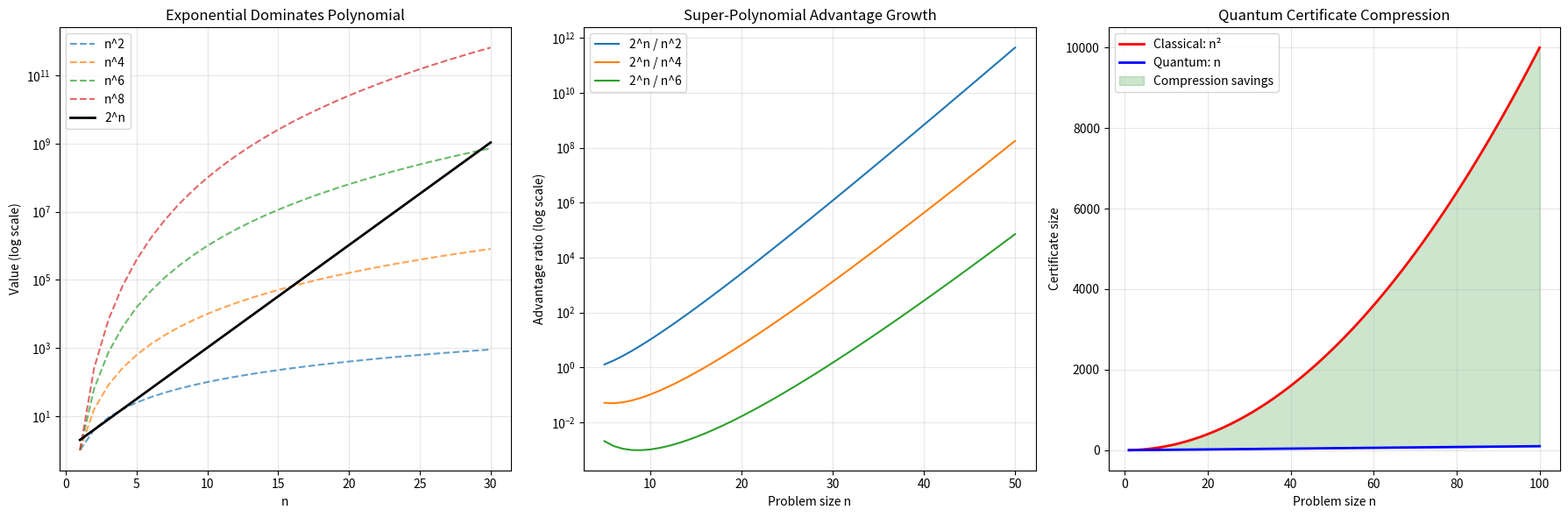
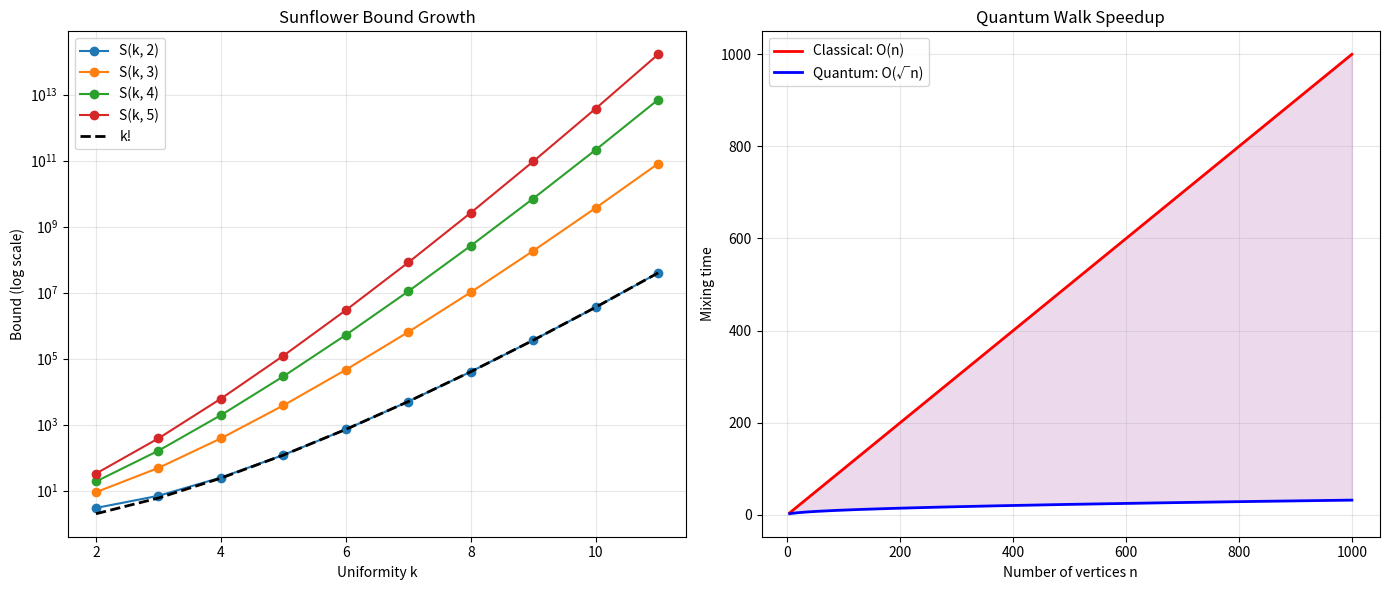

Recreate these plots in Python, in order.
#!/usr/bin/env python3
"""
Quantum Proof Advantage: Numerical Demonstrations

Demonstrates the key theorems from the formal framework:
1. Exponential dominates polynomial (Theorem 1)
2. Proof advantage ratio computation (Theorem 2-3)
3. Quantum certificate compression (Theorem 4)
4. Sunflower bound growth (Theorem 6)
5. Quantum walk mixing bounds (Theorem 7)
"""

import math


def exp_dominates_poly_threshold(c: int) -> int:
    """Find smallest N such that n^c < 2^n for all n >= N."""
    n = 1
    while n ** c >= 2 ** n:
        n += 1
    return n


def proof_advantage_ratio(classical_length: int, quantum_length: int) -> int:
    """Compute the proof advantage ratio (integer division)."""
    if quantum_length == 0:
        return 0
    return classical_length // quantum_length


def sunflower_bound(k: int, ell: int) -> int:
    """Compute the Erdős-Rado sunflower bound S(k, ℓ)."""
    return (ell - 1) ** k * math.factorial(k) + 1


def quantum_certificate_compression(n: int) -> dict:
    """Demonstrate quadratic certificate compression: n² → n."""
    return {
        "classical_bits": n ** 2,
        "quantum_qubits": n,
        "compression_ratio": n if n > 0 else 1,
        "gap": 1 / 3,
    }


def quantum_walk_advantage(n: int) -> dict:
    """Demonstrate quantum walk quadratic speedup."""
    classical_mixing = n
    quantum_mixing = max(1, int(math.sqrt(n)))
    return {
        "vertices": n,
        "classical_mixing": classical_mixing,
        "quantum_mixing": quantum_mixing,
        "speedup_factor": classical_mixing / quantum_mixing if quantum_mixing > 0 else float("inf"),
        "quadratic_check": quantum_mixing ** 2 <= classical_mixing,
    }


def main():
    print("=" * 70)
    print("QUANTUM PROOF ADVANTAGE: NUMERICAL DEMONSTRATIONS")
    print("=" * 70)

    # Demo 1: Exponential dominates polynomial
    print("\n--- Theorem 1: Exponential Dominates Polynomial ---")
    print(f"{'Degree c':>10} {'Threshold N':>15} {'N^c':>20} {'2^N':>20}")
    print("-" * 65)
    for c in range(1, 11):
        N = exp_dominates_poly_threshold(c)
        print(f"{c:>10} {N:>15} {N**c:>20} {2**N:>20}")

    # Demo 2: Proof advantage ratios
    print("\n--- Theorems 2-3: Proof Advantage Ratios ---")
    print(f"{'n':>5} {'Classical (2^n)':>18} {'Quantum (n²)':>15} {'Ratio':>12}")
    print("-" * 50)
    for n in [5, 10, 15, 20, 25, 30]:
        cl = 2 ** n
        qu = n ** 2
        ratio = proof_advantage_ratio(cl, qu)
        print(f"{n:>5} {cl:>18} {qu:>15} {ratio:>12}")

    # Demo 3: Quantum certificate compression
    print("\n--- Theorem 4: Quantum Certificate Compression ---")
    print(f"{'n':>5} {'Classical (n²)':>16} {'Quantum (n)':>14} {'Ratio':>8} {'Gap':>8}")
    print("-" * 51)
    for n in [1, 5, 10, 50, 100, 1000]:
        cert = quantum_certificate_compression(n)
        print(
            f"{n:>5} {cert['classical_bits']:>16} {cert['quantum_qubits']:>14} "
            f"{cert['compression_ratio']:>8} {cert['gap']:>8.4f}"
        )

    # Demo 4: Sunflower bound growth
    print("\n--- Theorem 6: Sunflower Bound Growth ---")
    print(f"{'k':>5} {'ℓ':>5} {'S(k,ℓ)':>20} {'k!':>15} {'Ratio':>10}")
    print("-" * 55)
    for k in range(2, 9):
        ell = 3
        sb = sunflower_bound(k, ell)
        kf = math.factorial(k)
        print(f"{k:>5} {ell:>5} {sb:>20} {kf:>15} {sb/kf:>10.2f}")

    # Demo 5: Quantum walk speedup
    print("\n--- Theorem 7: Quantum Walk Mixing Bounds ---")
    print(f"{'Vertices':>10} {'Classical':>12} {'Quantum':>10} {'Speedup':>10} {'Valid':>8}")
    print("-" * 50)
    for n in [4, 16, 64, 256, 1024, 10000]:
        qw = quantum_walk_advantage(n)
        print(
            f"{qw['vertices']:>10} {qw['classical_mixing']:>12} "
            f"{qw['quantum_mixing']:>10} {qw['speedup_factor']:>10.1f} "
            f"{'✓' if qw['quadratic_check'] else '✗':>8}"
        )

    # Demo 6: Super-polynomial advantage visualization
    print("\n--- Main Theorem: Super-Polynomial Advantage ---")
    print(f"{'n':>5} {'n^5':>18} {'n^10':>18} {'2^n':>25} {'Gap(c=5)':>15}")
    print("-" * 80)
    for n in [10, 20, 30, 40, 50, 60]:
        n5 = n ** 5
        n10 = n ** 10
        exp_n = 2 ** n
        gap = exp_n // n5 if n5 > 0 else 0
        print(f"{n:>5} {n5:>18} {n10:>18} {exp_n:>25} {gap:>15}")


if __name__ == "__main__":
    main()


#!/usr/bin/env python3
"""Visualization: Quantum vs Classical Proof Length Growth"""
import matplotlib.pyplot as plt
import numpy as np

def plot_advantage():
    fig, axes = plt.subplots(1, 3, figsize=(18, 6))

    # Plot 1: Exponential vs Polynomial
    n = np.arange(1, 31)
    ax = axes[0]
    for c in [2, 4, 6, 8]:
        ax.semilogy(n, n.astype(float)**c, '--', label=f'n^{c}', alpha=0.7)
    ax.semilogy(n, 2.0**n, 'k-', linewidth=2, label='2^n')
    ax.set_xlabel('n')
    ax.set_ylabel('Value (log scale)')
    ax.set_title('Exponential Dominates Polynomial')
    ax.legend()
    ax.grid(True, alpha=0.3)

    # Plot 2: Advantage Ratio Growth
    ax = axes[1]
    sizes = np.arange(5, 51)
    for k in [1, 2, 3]:
        classical = 2.0**sizes
        quantum = sizes.astype(float)**(2*k)
        ratio = classical / quantum
        ax.semilogy(sizes, ratio, label=f'2^n / n^{2*k}')
    ax.set_xlabel('Problem size n')
    ax.set_ylabel('Advantage ratio (log scale)')
    ax.set_title('Super-Polynomial Advantage Growth')
    ax.legend()
    ax.grid(True, alpha=0.3)

    # Plot 3: Certificate Compression
    ax = axes[2]
    n = np.arange(1, 101)
    ax.plot(n, n**2, 'r-', linewidth=2, label='Classical: n²')
    ax.plot(n, n, 'b-', linewidth=2, label='Quantum: n')
    ax.fill_between(n, n, n**2, alpha=0.2, color='green', label='Compression savings')
    ax.set_xlabel('Problem size n')
    ax.set_ylabel('Certificate size')
    ax.set_title('Quantum Certificate Compression')
    ax.legend()
    ax.grid(True, alpha=0.3)

    plt.tight_layout()
    plt.savefig('quantum_advantage.png', dpi=150, bbox_inches='tight')
    plt.close()
    print("Saved quantum_advantage.png")

if __name__ == "__main__":
    plot_advantage()


#!/usr/bin/env python3
"""Visualization: Sunflower Bound and Factorial Growth"""
import matplotlib.pyplot as plt
import numpy as np
import math

def plot_sunflower():
    fig, axes = plt.subplots(1, 2, figsize=(14, 6))

    # Plot 1: Sunflower bound vs factorial
    k_vals = np.arange(2, 12)
    ax = axes[0]
    for ell in [2, 3, 4, 5]:
        bounds = [(ell - 1)**k * math.factorial(k) + 1 for k in k_vals]
        ax.semilogy(k_vals, bounds, 'o-', label=f'S(k, {ell})')
    factorials = [math.factorial(k) for k in k_vals]
    ax.semilogy(k_vals, factorials, 'k--', linewidth=2, label='k!')
    ax.set_xlabel('Uniformity k')
    ax.set_ylabel('Bound (log scale)')
    ax.set_title('Sunflower Bound Growth')
    ax.legend()
    ax.grid(True, alpha=0.3)

    # Plot 2: Quantum walk mixing time
    ax = axes[1]
    n = np.arange(4, 1001)
    classical = n.astype(float)
    quantum = np.sqrt(n)
    ax.plot(n, classical, 'r-', linewidth=2, label='Classical: O(n)')
    ax.plot(n, quantum, 'b-', linewidth=2, label='Quantum: O(√n)')
    ax.fill_between(n, quantum, classical, alpha=0.15, color='purple')
    ax.set_xlabel('Number of vertices n')
    ax.set_ylabel('Mixing time')
    ax.set_title('Quantum Walk Speedup')
    ax.legend()
    ax.grid(True, alpha=0.3)

    plt.tight_layout()
    plt.savefig('sunflower_walk.png', dpi=150, bbox_inches='tight')
    plt.close()
    print("Saved sunflower_walk.png")

if __name__ == "__main__":
    plot_sunflower()
